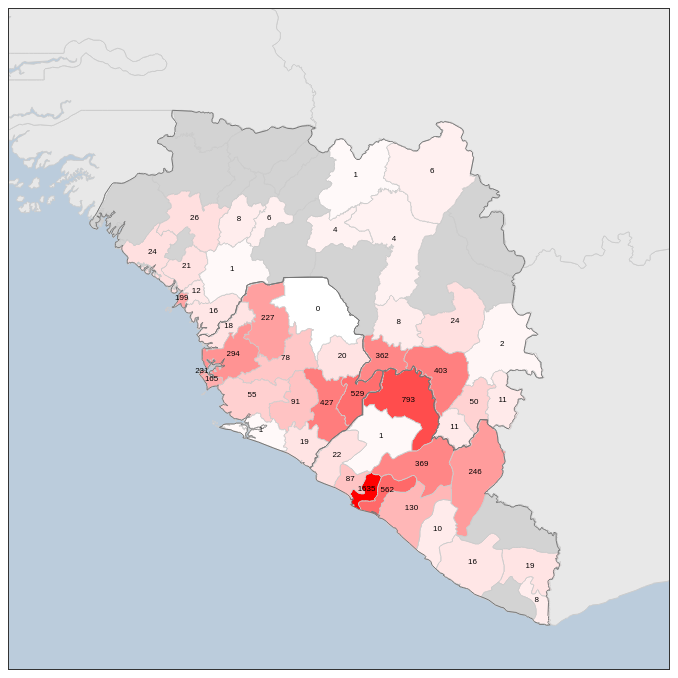
D3 v3 page, settled after 360 driven frames (6 s of simulated time); the page loaded 2 data file(s).



var width = 660,
    height = 660;

var svg = d3.select("body").append("svg")
    .attr("width", width)
    .attr("height", height);
    
var case_data = d3.map();
// case_data.set("Boke", 55);
// case_data.set("Lola", 1);
// console.log(case_data);

queue()
    .defer(d3.json, "districts.topojson")
    .defer(d3.csv, "cases-with-population.csv", function(d) {
        var count = parseInt(d.Cases);
        var name = d.Name;
        case_data.set(name, count);
        console.log(case_data);
    })
    .await( ready );

function ready(error, africa) {
  if (error) return console.error(error);

  var count_min = d3.min(case_data.values());
  var count_max = d3.max(case_data.values());

  var gradient_scale = d3.scale.sqrt()
      .domain([0, count_max])
      .range(['white', 'red']);

  var projection = d3.geo.mercator()
      .center([-11, 9])
      .scale(3500)
      .translate([width / 2, height / 2]);

  var path = d3.geo.path().projection(projection);
  
  var countries = topojson.feature(africa, africa.objects.countries);

  svg.selectAll(".country")
      .data(countries.features)
      .enter()
      .append("path")
      .attr('class', 'country')
      .attr("d", path);
  
  var districts = topojson.feature(africa, africa.objects.districts);
  
  svg.selectAll(".district")
      .data(districts.features)
      .enter()
      .append("path")
      .attr('class', 'district')
      .style("fill", function(d) {
        var name = d.properties.name;
        var count = case_data.get(name);
        return gradient_scale(count);
      })
      .attr("d", path);


  // Select the countries/features we're interested in using filter
  var outlined_countries = countries.features.filter( function(d) {
    return ["Guinea", "Sierra Leone", "Liberia"].indexOf(d.properties.NAME_LONG) != -1;
  });
    
  svg.selectAll(".boundary")
      .data(outlined_countries)
      .enter()
      .append("path")
      .attr('class', 'boundary')
      .attr("d", path);
      
  svg.selectAll(".label")
      .data(districts.features)
      .enter()
      .append("text")
      .attr('class', 'label')
      .attr('transform', function(d) {
        return "translate(" + path.centroid(d) + ")";
    })
      .text(function(d) {
        var name = d.properties.name;
        var count = case_data.get(name);
        return count;
      
    });
}


### data: districts.topojson
{
 "type": "Topology",
 "objects": {
  "districts": {
   "type": "GeometryCollection",
   "geometries": [
    "{... 3 keys}",
    "{... 3 keys}",
    "{... 3 keys}",
    "{... 3 keys}",
    "{... 3 keys}",
    "{... 3 keys}",
    "{... 3 keys}",
    "{... 3 keys}",
    "... 55 more items"
   ]
  },
  "countries": {
   "type": "GeometryCollection",
   "geometries": [
    "{... 3 keys}",
    "{... 3 keys}",
    "{... 3 keys}",
    "{... 3 keys}",
    "{... 3 keys}",
    "{... 3 keys}",
    "{... 3 keys}",
    "{... 3 keys}",
    "... 60 more items"
   ]
  }
 },
 "arcs": [
  [
   [
    1698,
    6001
   ],
   [
    1,
    0
   ],
   [
    -1,
    0
   ],
   [
    0,
    -1
   ],
   [
    0,
    -1
   ],
   [
    1,
    -1
   ],
   [
    -1,
    0
   ],
   [
    0,
    -1
   ],
   "... 88 more items"
  ],
  [
   [
    1661,
    5924
   ],
   [
    0,
    -19
   ],
   [
    0,
    -1
   ],
   [
    0,
    -3
   ],
   [
    -2,
    -1
   ],
   [
    -1,
    0
   ],
   [
    -1,
    1
   ],
   [
    0,
    -1
   ],
   "... 36 more items"
  ],
  [
   [
    1639,
    5876
   ],
   [
    -1,
    1
   ],
   [
    -1,
    0
   ],
   [
    -1,
    0
   ],
   [
    -1,
    1
   ],
   [
    -1,
    0
   ],
   [
    -1,
    0
   ],
   [
    -1,
    -1
   ],
   "... 134 more items"
  ],
  [
   [
    1625,
    5986
   ],
   [
    1,
    -1
   ],
   [
    1,
    0
   ],
   [
    1,
    0
   ],
   [
    1,
    0
   ],
   [
    1,
    1
   ],
   [
    0,
    1
   ],
   [
    0,
    1
   ],
   "... 24 more items"
  ],
  [
   [
    1655,
    5995
   ],
   [
    0,
    -1
   ],
   [
    0,
    -2
   ],
   [
    0,
    -1
   ],
   [
    0,
    -2
   ],
   [
    0,
    -2
   ],
   [
    0,
    -1
   ],
   [
    -1,
    0
   ],
   "... 72 more items"
  ],
  [
   [
    1576,
    6007
   ],
   [
    0,
    -1
   ],
   [
    1,
    -1
   ],
   [
    1,
    -1
   ],
   [
    1,
    0
   ],
   [
    1,
    0
   ],
   [
    1,
    0
   ],
   [
    1,
    0
   ],
   "... 68 more items"
  ],
  [
   [
    1639,
    5876
   ],
   [
    -1,
    0
   ],
   [
    -1,
    0
   ],
   [
    0,
    -1
   ],
   [
    -1,
    -1
   ],
   [
    1,
    0
   ],
   [
    -1,
    -1
   ],
   [
    0,
    -1
   ],
   "... 11 more items"
  ],
  [
   [
    1630,
    5866
   ],
   [
    0,
    1
   ],
   [
    -1,
    0
   ],
   [
    -1,
    -1
   ],
   [
    0,
    -1
   ],
   [
    -1,
    0
   ],
   [
    0,
    -1
   ],
   [
    -1,
    0
   ],
   "... 40 more items"
  ],
  "... 507 more items"
 ],
 "transform": {
  "scale": [
   0.008886,
   0.007217
  ],
  "translate": [
   -25.36,
   -34.82
  ]
 }
}

### data: cases-with-population.csv, 1281 bytes — head not shown